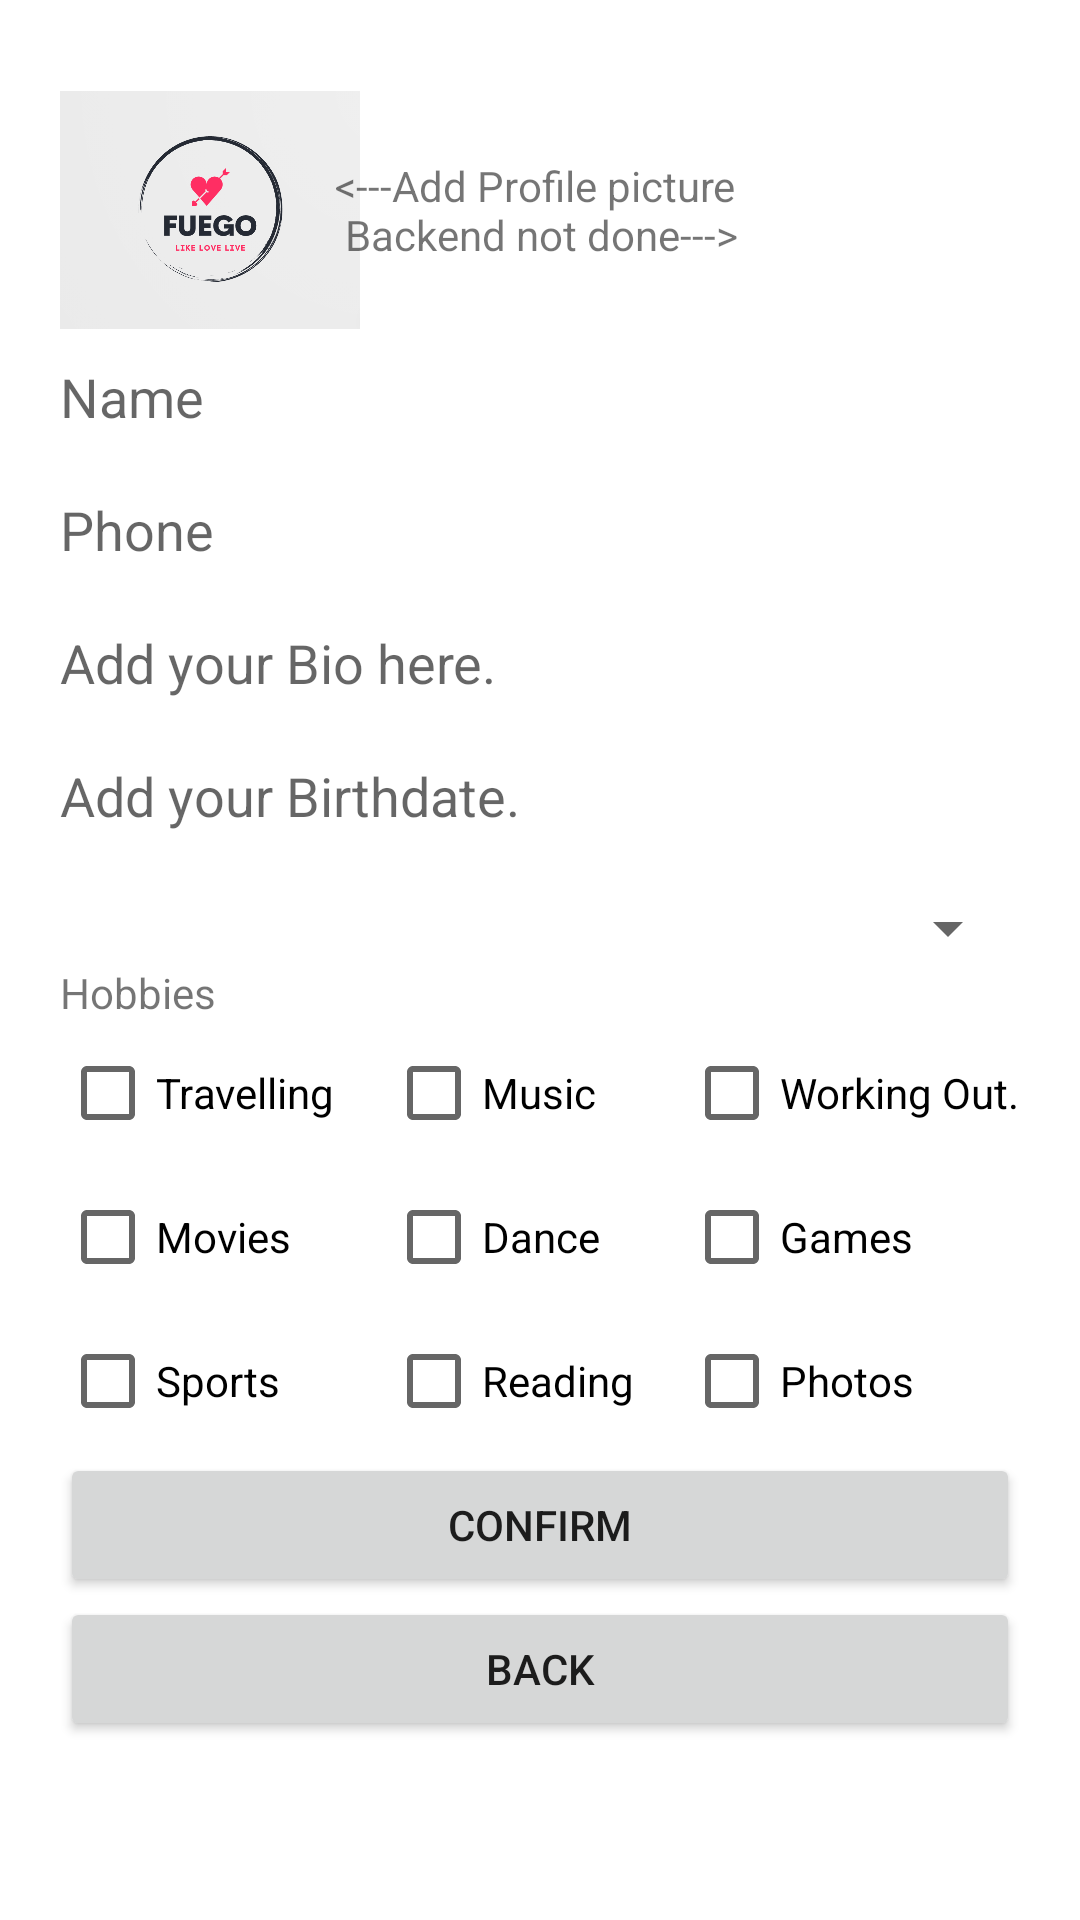

Here is an Android app screen rendered from its layout file. Give the layout XML and the strings, colors and styles it references.
<!-- AndroidManifest.xml: application theme Theme.Fuego -->
<!-- res/layout/activity_settings.xml -->
<?xml version="1.0" encoding="utf-8"?>
<LinearLayout xmlns:android="http://schemas.android.com/apk/res/android"
    xmlns:app="http://schemas.android.com/apk/res-auto"
    xmlns:tools="http://schemas.android.com/tools"
    android:layout_width="match_parent"
    android:layout_height="match_parent"
    tools:context="com.tatvaalife.fuego.SettingsActivity"
    android:orientation="vertical"
    android:padding="20sp">
   <androidx.constraintlayout.widget.ConstraintLayout
       android:layout_width="match_parent"
       android:layout_height="wrap_content"
       >

    <ImageView
        android:id="@+id/profileImage"
        android:layout_width="100sp"
        android:layout_height="100sp"
        android:src="@drawable/logo"
        app:layout_constraintBottom_toBottomOf="parent"
        app:layout_constraintStart_toStartOf="parent"
        app:layout_constraintTop_toTopOf="parent" />

    <ImageView
        android:id="@+id/profileImage2"
        android:layout_width="100sp"
        android:layout_height="100sp"
        android:clickable="true"
        android:src="@drawable/ic_baseline_face_24"
        android:visibility="visible"
        app:layout_constraintBottom_toBottomOf="parent"
        app:layout_constraintEnd_toEndOf="parent"
        app:layout_constraintTop_toTopOf="parent" />

    <TextView
        android:id="@+id/textView7"
        android:layout_width="wrap_content"
        android:layout_height="wrap_content"
        android:text="@string/add_profile_picture_n_backend_not_done"
        app:layout_constraintBottom_toBottomOf="parent"
        app:layout_constraintEnd_toStartOf="@+id/profileImage2"
        app:layout_constraintStart_toEndOf="@+id/profileImage"
        app:layout_constraintTop_toTopOf="parent" />

   </androidx.constraintlayout.widget.ConstraintLayout>
    <EditText
        android:layout_width="match_parent"
        android:layout_height="wrap_content"
        android:id="@+id/name"
        android:background="@null"
        android:hint="Name"
        android:inputType="textPhonetic"
        android:layout_marginBottom="20sp"/>
    <EditText
        android:layout_width="match_parent"
        android:layout_height="wrap_content"
        android:id="@+id/phone"
        android:background="@null"
        android:hint="Phone"
        android:layout_marginBottom="20sp"
        android:inputType="phone"/>
    <EditText
        android:layout_width="match_parent"
        android:layout_height="wrap_content"
        android:id="@+id/bio"
        android:background="@null"
        android:hint="Add your Bio here."
        android:layout_marginBottom="20sp"
        android:inputType="textCapSentences"/>
 <EditText
     android:layout_width="match_parent"
     android:layout_height="wrap_content"
     android:id="@+id/birthdate"
     android:background="@null"
     android:hint="Add your Birthdate."
     android:layout_marginBottom="20sp"
     android:inputType="datetime"/>
    <Spinner
        android:id="@+id/spinner1"
        android:layout_width="match_parent"
        android:layout_height="wrap_content"
        android:layout_alignParentTop="true"
        android:layout_centerHorizontal="true" />

    <TextView
        android:id="@+id/textView5"
        android:layout_width="match_parent"
        android:layout_height="wrap_content"
        android:text="Hobbies" />
<androidx.constraintlayout.widget.ConstraintLayout
    android:layout_width="match_parent"
    android:layout_height="wrap_content"
 android:orientation="horizontal">

 <LinearLayout
     android:layout_width="wrap_content"
     android:layout_height="wrap_content"
     android:orientation="vertical"
     app:layout_constraintBottom_toBottomOf="parent"
     app:layout_constraintEnd_toStartOf="@+id/linearLayout"
     app:layout_constraintStart_toEndOf="@+id/linearLayout2"
     app:layout_constraintTop_toTopOf="parent">

  <CheckBox
      android:id="@+id/checkBox"
      android:layout_width="wrap_content"
      android:layout_height="wrap_content"
      android:text="Music" />

  <CheckBox
      android:id="@+id/checkBox2"
      android:layout_width="wrap_content"
      android:layout_height="wrap_content"
      android:text="Dance" />

  <CheckBox
      android:id="@+id/checkBox3"
      android:layout_width="wrap_content"
      android:layout_height="wrap_content"
      android:text="Reading" />
 </LinearLayout>


 <LinearLayout
     android:id="@+id/linearLayout"
     android:layout_width="wrap_content"
     android:layout_height="wrap_content"
     android:orientation="vertical"
     app:layout_constraintBottom_toBottomOf="parent"
     app:layout_constraintEnd_toEndOf="parent"
     app:layout_constraintTop_toTopOf="parent">

  <CheckBox
      android:id="@+id/checkBox9"
      android:layout_width="wrap_content"
      android:layout_height="wrap_content"
      android:text="Working Out." />

  <CheckBox
      android:id="@+id/checkBox8"
      android:layout_width="wrap_content"
      android:layout_height="wrap_content"
      android:text="Games" />

  <CheckBox
      android:id="@+id/checkBox7"
      android:layout_width="wrap_content"
      android:layout_height="wrap_content"
      android:text="Photos" />
 </LinearLayout>


 <LinearLayout
     android:id="@+id/linearLayout2"
     android:layout_width="wrap_content"
     android:layout_height="wrap_content"
     android:orientation="vertical"
     app:layout_constraintBottom_toBottomOf="parent"
     app:layout_constraintStart_toStartOf="parent"
     app:layout_constraintTop_toTopOf="parent">

  <CheckBox
      android:id="@+id/checkBox4"
      android:layout_width="wrap_content"
      android:layout_height="wrap_content"
      android:text="Travelling" />

  <CheckBox
      android:id="@+id/checkBox5"
      android:layout_width="wrap_content"
      android:layout_height="wrap_content"
      android:text="Movies" />

  <CheckBox
      android:id="@+id/checkBox6"
      android:layout_width="wrap_content"
      android:layout_height="wrap_content"
      android:text="Sports" />
 </LinearLayout>


</androidx.constraintlayout.widget.ConstraintLayout>

    <Button
        android:layout_width="match_parent"
        android:layout_height="wrap_content"
        android:id="@+id/confirm"
        android:text="confirm"/>
    <Button
        android:layout_width="match_parent"
        android:layout_height="wrap_content"
        android:id="@+id/back"
        android:text="back"/>

</LinearLayout>
<!-- resources referenced by this layout -->
<resources>
  <!-- drawable logo: png bitmap (drawable, 54626 bytes) -->
  <string name="add_profile_picture_n_backend_not_done">&lt;---Add Profile picture \n Backend not done---&gt;</string>
  <style name="Theme.Fuego" parent="Theme.MaterialComponents.DayNight.DarkActionBar">
          
          <item name="colorPrimary">#ff2f63</item>
          <item name="colorPrimaryVariant">#F66A8D</item>
          <item name="colorOnPrimary">@color/black</item>
          
          <item name="colorSecondary">@color/teal_200</item>
          <item name="colorSecondaryVariant">@color/teal_700</item>
          <item name="colorOnSecondary">#ff2f63</item>
          
          <item name="android:statusBarColor" tools:targetApi="l">?attr/colorPrimaryVariant</item>
  
          
      </style>
  <color name="black">#FF000000</color>
  <color name="teal_200">#FF03DAC5</color>
  <color name="teal_700">#FF018786</color>
</resources>
